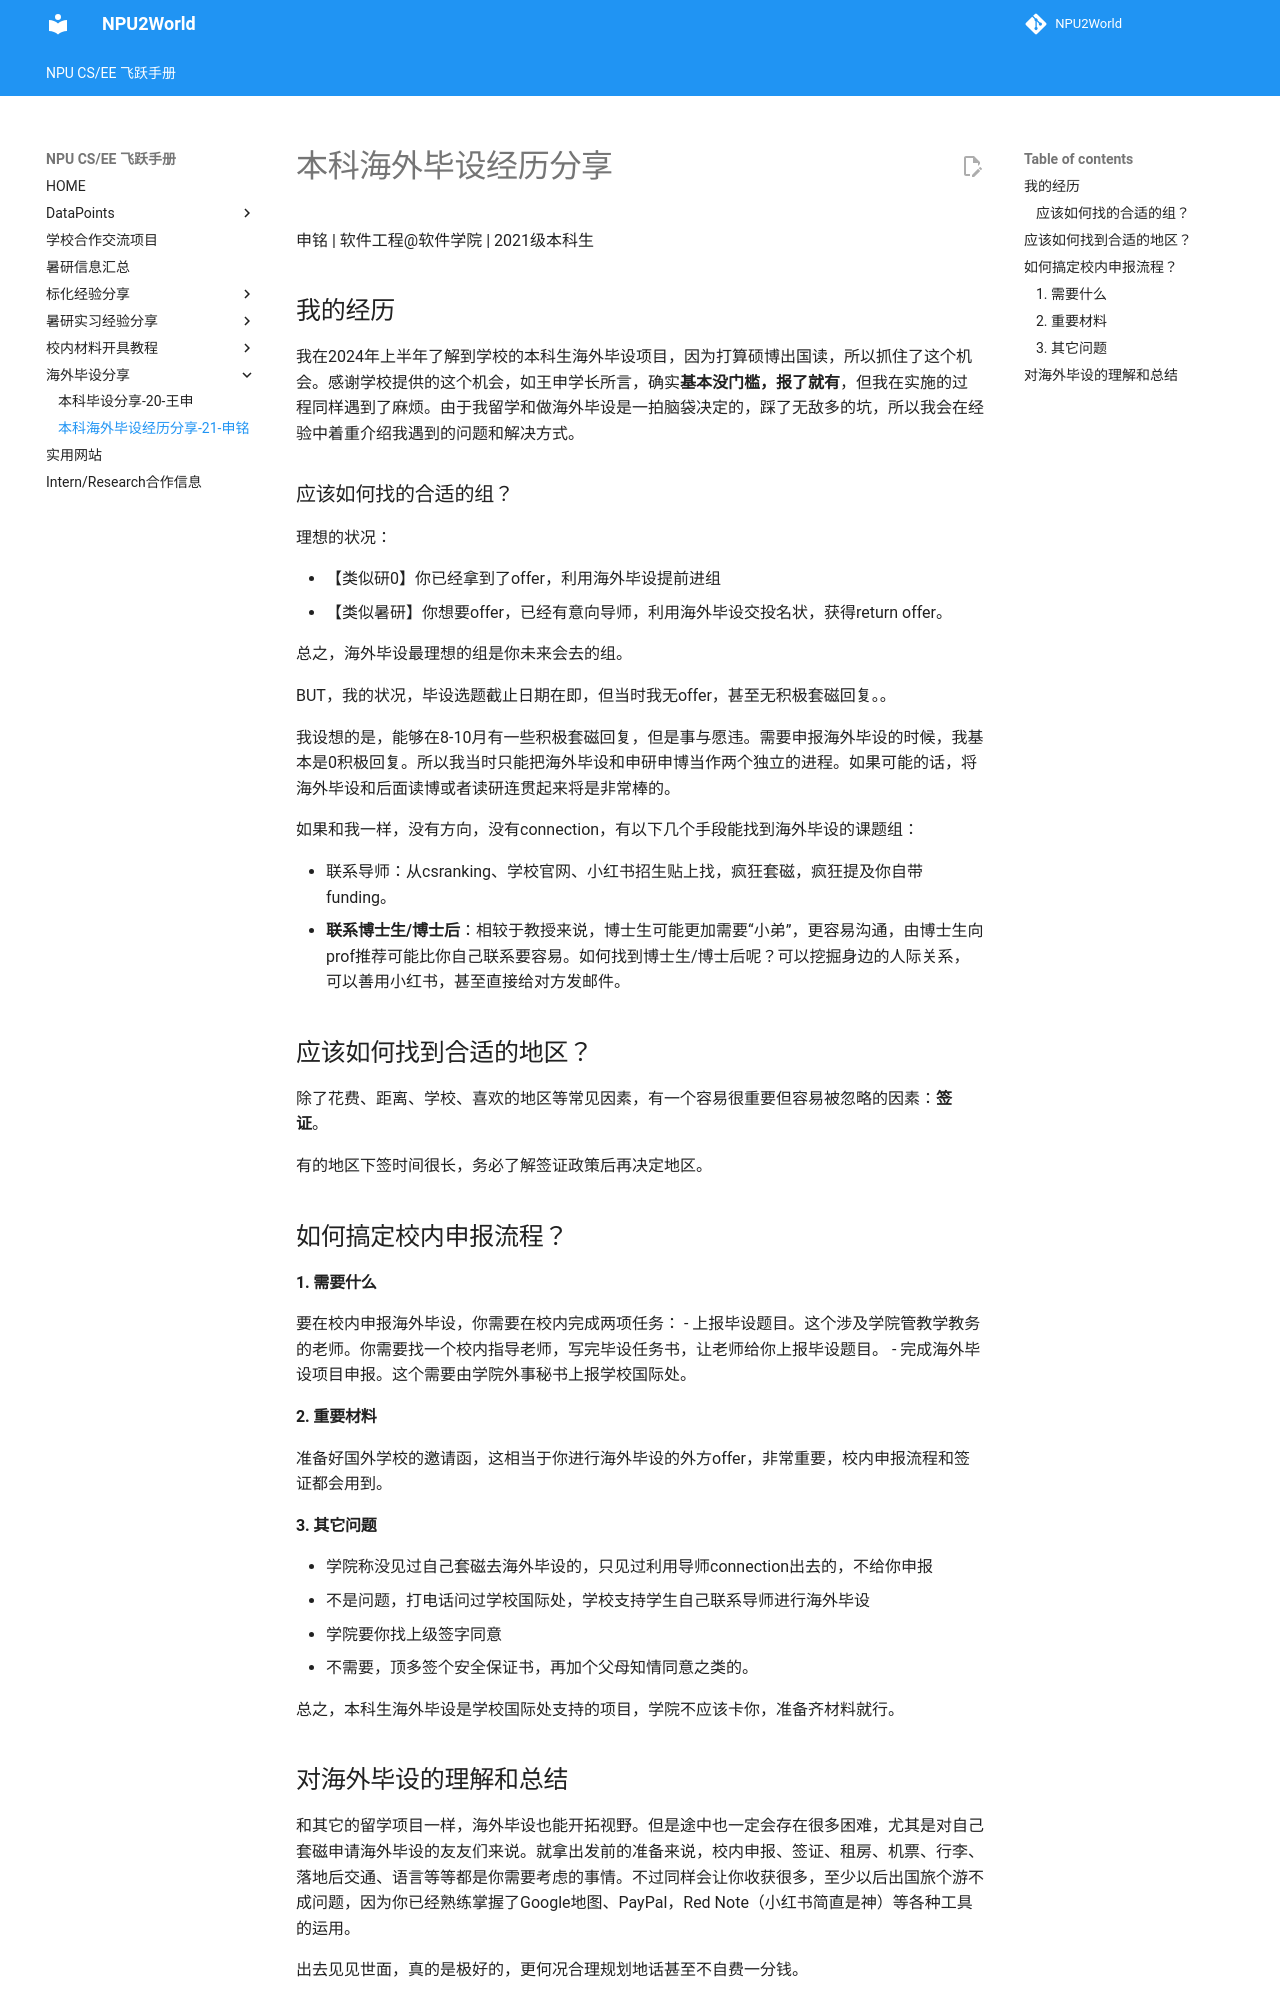

repository: NPU2World/NPU2World · page: 其他经验/21-申铭-本科海外毕设经历分享/index.html · generator: mkdocs

# 本科海外毕设经历分享

申铭 | 软件工程@软件学院 | 2021级本科生

## 我的经历

我在2024年上半年了解到学校的本科生海外毕设项目，因为打算硕博出国读，所以抓住了这个机会。感谢学校提供的这个机会，如王申学长所言，确实**基本没门槛，报了就有**，但我在实施的过程同样遇到了麻烦。由于我留学和做海外毕设是一拍脑袋决定的，踩了无敌多的坑，所以我会在经验中着重介绍我遇到的问题和解决方式。

### 应该如何找的合适的组？

理想的状况：

- 【类似研0】你已经拿到了offer，利用海外毕设提前进组
- 【类似暑研】你想要offer，已经有意向导师，利用海外毕设交投名状，获得return offer。

总之，海外毕设最理想的组是你未来会去的组。

BUT，我的状况，毕设选题截止日期在即，但当时我无offer，甚至无积极套磁回复。。

我设想的是，能够在8-10月有一些积极套磁回复，但是事与愿违。需要申报海外毕设的时候，我基本是0积极回复。所以我当时只能把海外毕设和申研申博当作两个独立的进程。如果可能的话，将海外毕设和后面读博或者读研连贯起来将是非常棒的。

如果和我一样，没有方向，没有connection，有以下几个手段能找到海外毕设的课题组：

- 联系导师：从csranking、学校官网、小红书招生贴上找，疯狂套磁，疯狂提及你自带funding。
- **联系博士生/博士后**：相较于教授来说，博士生可能更加需要“小弟”，更容易沟通，由博士生向prof推荐可能比你自己联系要容易。如何找到博士生/博士后呢？可以挖掘身边的人际关系，可以善用小红书，甚至直接给对方发邮件。

## 应该如何找到合适的地区？

除了花费、距离、学校、喜欢的地区等常见因素，有一个容易很重要但容易被忽略的因素：**签证**。

有的地区下签时间很长，务必了解签证政策后再决定地区。

## 如何搞定校内申报流程？

#### 1. 需要什么

要在校内申报海外毕设，你需要在校内完成两项任务：
- 上报毕设题目。这个涉及学院管教学教务的老师。你需要找一个校内指导老师，写完毕设任务书，让老师给你上报毕设题目。
- 完成海外毕设项目申报。这个需要由学院外事秘书上报学校国际处。

#### 2. 重要材料

准备好国外学校的邀请函，这相当于你进行海外毕设的外方offer，非常重要，校内申报流程和签证都会用到。

#### 3. 其它问题

- 学院称没见过自己套磁去海外毕设的，只见过利用导师connection出去的，不给你申报
  - 不是问题，打电话问过学校国际处，学校支持学生自己联系导师进行海外毕设
- 学院要你找上级签字同意
  - 不需要，顶多签个安全保证书，再加个父母知情同意之类的。

总之，本科生海外毕设是学校国际处支持的项目，学院不应该卡你，准备齐材料就行。
